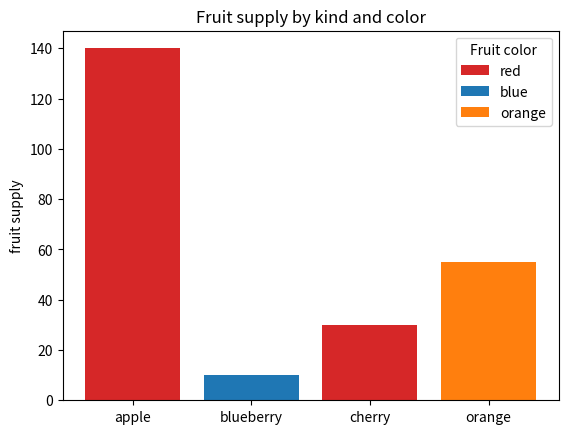
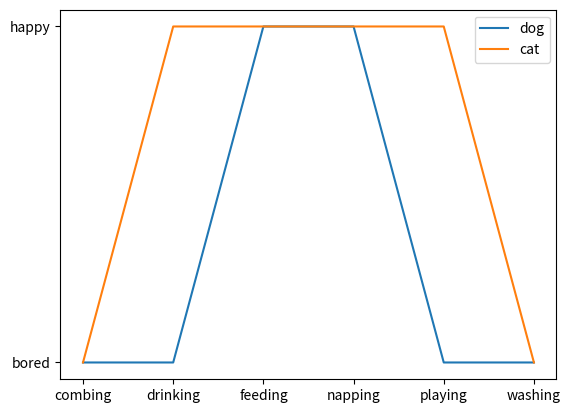

Python code for these plots, in order:
import matplotlib.pyplot as plt

fig, ax = plt.subplots()

fruits = ['apple', 'blueberry', 'cherry', 'orange']
counts = [140, 10, 30, 55]
bar_labels = ['red', 'blue', '_red', 'orange']
bar_colors = ['tab:red', 'tab:blue', 'tab:red', 'tab:orange']

ax.bar(fruits, counts, label=bar_labels, color=bar_colors)

ax.set_ylabel('fruit supply')
ax.set_title('Fruit supply by kind and color')
ax.legend(title='Fruit color')

plt.savefig('bars.png', bbox_inches='tight')

cat = ["bored", "happy", "happy", "happy", "happy", "bored"]
dog = ["bored", "bored", "happy", "happy", "bored", "bored"]
activity = ["combing", "drinking", "feeding", "napping", "playing", "washing"]

fig, ax = plt.subplots()
ax.plot(activity, dog, label="dog")
ax.plot(activity, cat, label="cat")
ax.legend()

plt.savefig('lines.png', bbox_inches='tight')
